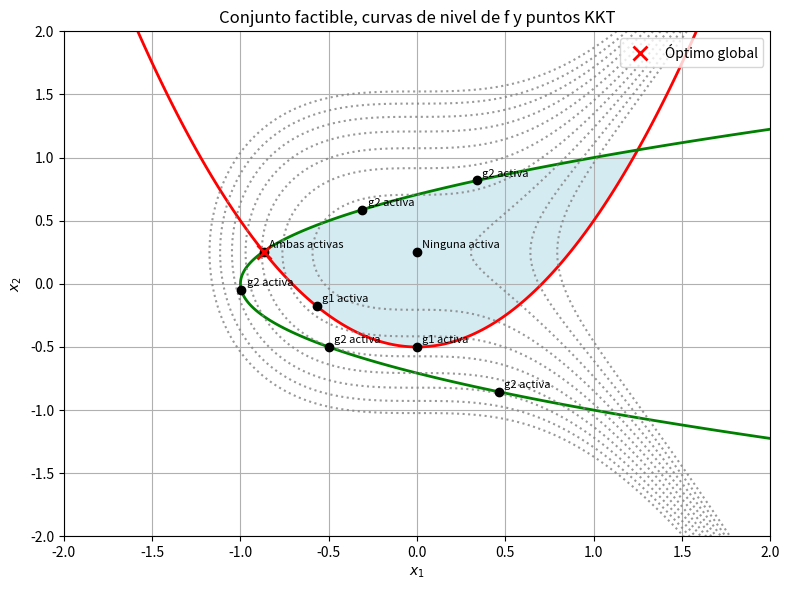

The matplotlib source for this figure:
# -*- coding: utf-8 -*-
"""
Created on Thu Dec  4 09:23:54 2025

[redacted]
"""
import numpy as np
import matplotlib.pyplot as plt

# ==========================
# Definición de funciones
# ==========================

def g1(x1, x2):
    return 2*x1**2 - 2*x2 - 1

def g2(x1, x2):
    return -x1 + 2*x2**2 - 1

def f(x1, x2):
    return 2*x1**3 - 2*x2**2 + x2

# Gradientes
def grad_f(x1, x2):
    return np.array([6*x1**2, 1 - 4*x2])

def grad_g1(x1, x2):
    return np.array([4*x1, -2])

def grad_g2(x1, x2):
    return np.array([-1, 4*x2])

# ==========================
# Función para imprimir
# ==========================

def print_candidato(tipo, x1, x2):
    factible = (g1(x1,x2) <= 1e-6 and g2(x1,x2) <= 1e-6)
    print(f"{tipo:15s}  x = ({round(x1,3)}, {round(x2,3)})   Factible = {factible}")

# ==========================
# Lista de candidatos válidos
# ==========================

candidatos = []

# ============================================================
# 1) Caso sin restricciones activas (λ1=0, λ2=0)
# grad f = 0  →  x1=0,  x2=1/4
# ============================================================

x1 = 0.0
x2 = 0.25
candidatos.append(("Ninguna activa", x1, x2))

# ============================================================
# 2) Caso g1 activa (λ1>0, λ2=0)
# 4x1² - 3x1 - 3 = 0
# ============================================================

roots1 = np.roots([4, -3, -3])

for r in roots1:
    if abs(r.imag) < 1e-10:
        x1 = r.real
        x2 = (1 + 3*x1) / 4   # de g1=0

        A = grad_g1(x1,x2).reshape(2,1)
        b = -grad_f(x1,x2)
        lam1 = np.linalg.lstsq(A, b, rcond=None)[0][0]

        if lam1 >= -1e-6:
            candidatos.append(("g1 activa", x1, x2))

# Solución especial x1=0 → x2=-1/2
x1 = 0.0
x2 = -0.5
lam1 = (1 - 4*x2)/2
if lam1 >= -1e-6:
    candidatos.append(("g1 activa", x1, x2))

# ============================================================
# 3) Caso g2 activa (λ2>0, λ1=0)
# P(x1) = (x1+1)*(4 - 24x1²)² - 2 = 0
# ============================================================

P = np.poly1d([1,1]) * np.poly1d([576,0,-192,0,16]) - 2
roots2 = np.roots(P)

for r in roots2:
    if abs(r.imag) < 1e-6:
        x1 = r.real
        denom = 4 - 24*x1**2
        if abs(denom) < 1e-12:
            continue
        
        x2 = 1/denom

        A = grad_g2(x1,x2).reshape(2,1)
        b = -grad_f(x1,x2)
        lam2 = np.linalg.lstsq(A, b, rcond=None)[0][0]

        if lam2 >= -1e-6:
            candidatos.append(("g2 activa", x1, x2))

# ============================================================
# 4) Caso ambas activas (λ1>0, λ2>0)
# Q(x1) = 2 x1^4 - 2 x1^2 - x1 - 1/2 = 0
# ============================================================

roots12 = np.roots([2, 0, -2, -1, -0.5])

for r in roots12:
    if abs(r.imag) < 1e-6:
        x1 = r.real
        x2 = x1**2 - 0.5

        A = np.column_stack((grad_g1(x1,x2), grad_g2(x1,x2)))
        b = -grad_f(x1,x2)

        try:
            lam1, lam2 = np.linalg.solve(A, b)

            if lam1 >= -1e-6 and lam2 >= -1e-6:
                candidatos.append(("Ambas activas", x1, x2))

        except np.linalg.LinAlgError:
            pass

# ==========================
# Impresión final
# ==========================

print("\nCandidatos KKT (3 decimales) y factibilidad:\n")
for tipo, x1, x2 in candidatos:
    print_candidato(tipo, x1, x2)

# ==========================
# Evaluar candidatos y óptimo
# ==========================

vals_f = np.array([f(x1, x2) for _, x1, x2 in candidatos])

factibles_idx = [i for i, (_, x1, x2) in enumerate(candidatos)
                 if g1(x1, x2) <= 1e-6 and g2(x1, x2) <= 1e-6]

if len(factibles_idx) > 0:
    vals_f_fact = vals_f[factibles_idx]
    idx_min_local = factibles_idx[np.argmin(vals_f_fact)]
    x1_opt, x2_opt = candidatos[idx_min_local][1], candidatos[idx_min_local][2]
else:
    x1_opt = x2_opt = None

# ==========================
# Malla para el dibujo
# ==========================

x1_min, x1_max = -2, 2
x2_min, x2_max = -2, 2

X1, X2 = np.meshgrid(
    np.linspace(x1_min, x1_max, 400),
    np.linspace(x2_min, x2_max, 400)
)

G1 = g1(X1, X2)
G2 = g2(X1, X2)
F  = f(X1, X2)

factible_mask = (G1 <= 0) & (G2 <= 0)

# ==========================
# Figura
# ==========================

plt.figure(figsize=(8,6))

plt.contourf(X1, X2, factible_mask, levels=[-0.5, 0.5, 1.5],
             colors=['white', 'lightblue'], alpha=0.5)

# OJO: paso las etiquetas directamente aquí
plt.contour(X1, X2, G1, levels=[0], colors='red', linewidths=2, label='g1(x)=0')
plt.contour(X1, X2, G2, levels=[0], colors='green', linewidths=2, label='g2(x)=0')

niveles = np.linspace(min(vals_f)-1, max(vals_f)+1, 10)
plt.contour(X1, X2, F, levels=niveles, colors='gray', linestyles='dotted', alpha=0.8)

for tipo, x1, x2 in candidatos:
    plt.plot(x1, x2, 'ko', markersize=6)
    plt.text(x1+0.03, x2+0.03, tipo, fontsize=8)

if x1_opt is not None:
    plt.plot(x1_opt, x2_opt, 'rx', markersize=10, mew=2, label='Óptimo global')

plt.xlabel(r'$x_1$')
plt.ylabel(r'$x_2$')
plt.title('Conjunto factible, curvas de nivel de f y puntos KKT')
plt.xlim(x1_min, x1_max)
plt.ylim(x2_min, x2_max)
plt.legend(loc='best')
plt.grid(True)
plt.tight_layout()
plt.show()
